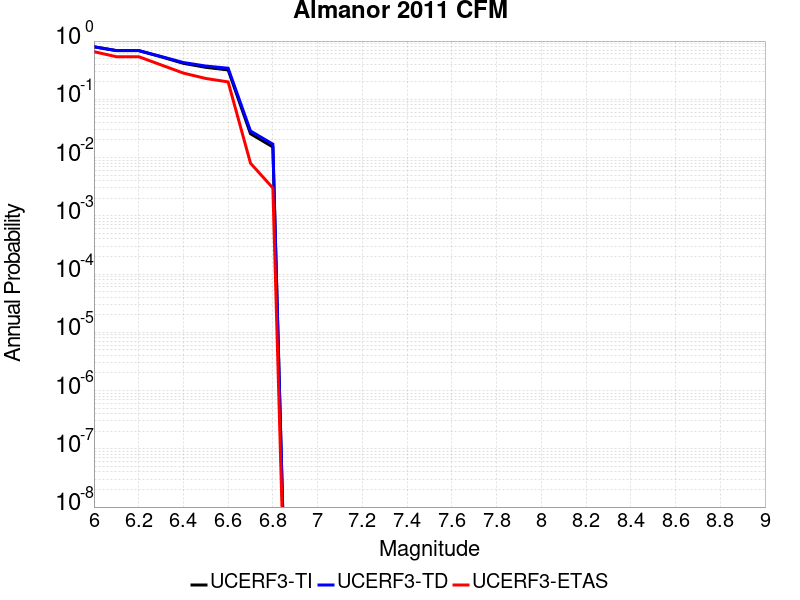

The file beside this chart, header and first rows:
Magnitude, UCERF3-TI Prob, UCERF3-TD Prob, UCERF3-ETAS Prob
6.0, 0.7989, 0.7965, 0.657
6.1, 0.6859, 0.6872, 0.539
6.2, 0.6859, 0.6872, 0.539
6.3, 0.5371, 0.5436, 0.39
6.4, 0.4144, 0.4278, 0.282
6.5, 0.354, 0.3728, 0.228
6.6, 0.3193, 0.3416, 0.199
6.7, 0.02563, 0.02859, 0.008
6.8, 0.01519, 0.01698, 0.003
